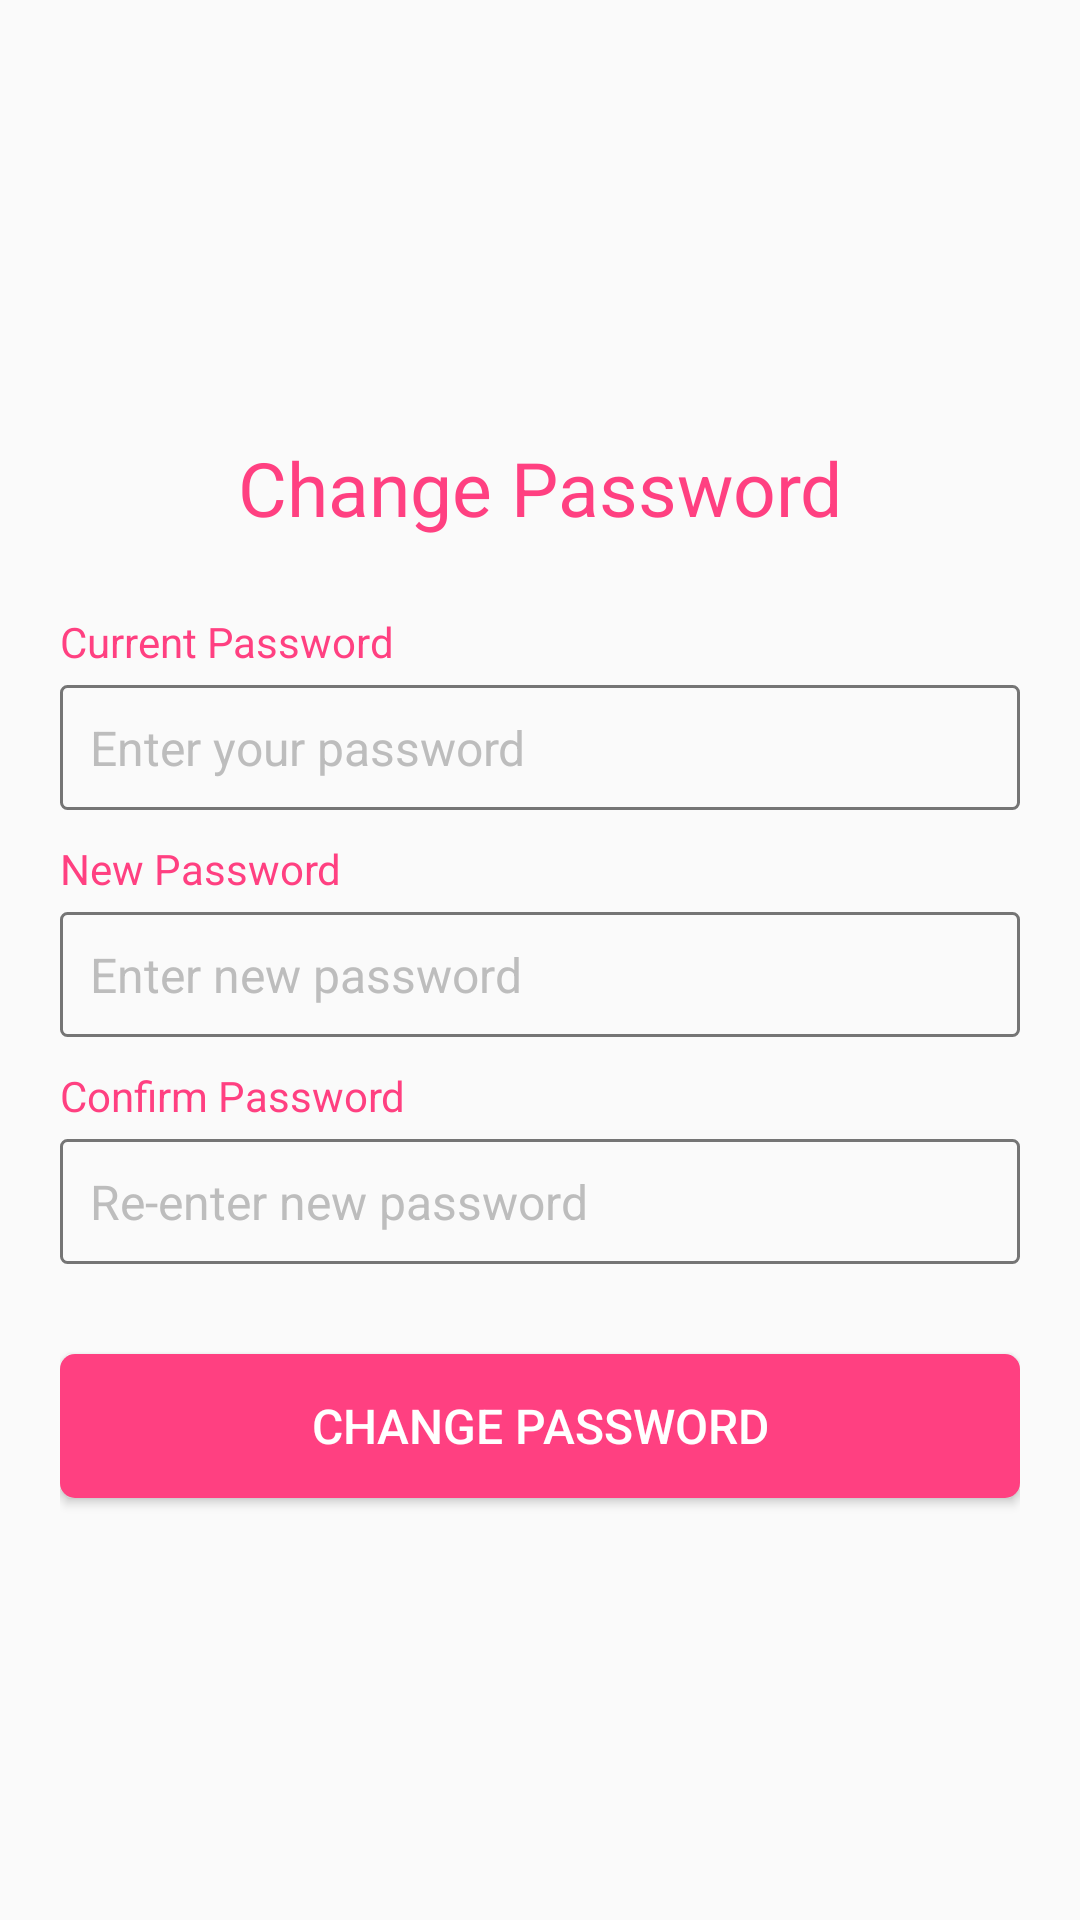

Layout XML and referenced resources for this Android screen:
<!-- AndroidManifest.xml: application theme AppTheme -->
<!-- res/layout/activity_change_password.xml -->
<?xml version="1.0" encoding="utf-8"?>
<LinearLayout xmlns:android="http://schemas.android.com/apk/res/android"
    xmlns:app="http://schemas.android.com/apk/res-auto"
    android:layout_width="match_parent"
    android:layout_height="match_parent"
    android:gravity="center_vertical"
    android:orientation="vertical"
    android:padding="20dp">

    <ImageView
        android:layout_width="wrap_content"
        android:layout_height="wrap_content"
        android:layout_gravity="center"
        android:src="@mipmap/ic_launcher" />

    <TextView
        android:layout_width="wrap_content"
        android:layout_height="wrap_content"
        android:layout_gravity="center"
        android:layout_marginTop="5dp"
        android:text="@string/change_password"
        android:textColor="@color/accent"
        android:textSize="25sp" />

    <TextView
        android:layout_width="wrap_content"
        android:layout_height="wrap_content"
        android:layout_marginTop="25dp"
        android:text="@string/current_password"
        android:textColor="@color/accent"
        android:textSize="@dimen/form_heading_texts_size" />

    <EditText
        android:id="@+id/etCurrentPassword"
        android:layout_width="match_parent"
        android:layout_height="wrap_content"
        android:layout_marginTop="5dp"
        android:background="@drawable/gray_rounded_box"
        android:hint="@string/enter_your_password"
        android:inputType="textPassword"
        android:padding="10dp"
        android:textColor="@color/primary_text"
        android:textColorHint="@color/divider"
        android:textSize="@dimen/form_fields_text_size" />

    <TextView
        android:layout_width="wrap_content"
        android:layout_height="wrap_content"
        android:layout_marginTop="@dimen/form_fields_vertical_margin"
        android:text="@string/new_password"
        android:textColor="@color/accent"
        android:textSize="@dimen/form_heading_texts_size" />

    <EditText
        android:id="@+id/etNewPassword"
        android:layout_width="match_parent"
        android:layout_height="wrap_content"
        android:layout_marginTop="5dp"
        android:background="@drawable/gray_rounded_box"
        android:hint="@string/enter_new_password"
        android:inputType="textPassword"
        android:padding="10dp"
        android:textColor="@color/primary_text"
        android:textColorHint="@color/divider"
        android:textSize="@dimen/form_fields_text_size" />

    <TextView
        android:layout_width="wrap_content"
        android:layout_height="wrap_content"
        android:layout_marginTop="@dimen/form_fields_vertical_margin"
        android:text="@string/confirm_password"
        android:textColor="@color/accent"
        android:textSize="@dimen/form_heading_texts_size" />

    <EditText
        android:id="@+id/etConfirmPassword"
        android:layout_width="match_parent"
        android:layout_height="wrap_content"
        android:layout_marginTop="5dp"
        android:background="@drawable/gray_rounded_box"
        android:hint="@string/re_enter_new_password"
        android:inputType="textPassword"
        android:padding="10dp"
        android:textColor="@color/primary_text"
        android:textColorHint="@color/divider"
        android:textSize="@dimen/form_fields_text_size" />


    <Button
        android:id="@+id/btnChangePassword"
        android:layout_width="match_parent"
        android:layout_height="wrap_content"
        android:layout_marginTop="30dp"
        android:background="@drawable/rounded_button"
        android:text="@string/change_password"
        android:textColor="@color/white"
        android:textSize="@dimen/form_fields_text_size" />


</LinearLayout>
<!-- resources referenced by this layout -->
<resources>
  <color name="accent">#FF4081</color>
  <color name="divider">#BDBDBD</color>
  <color name="primary_text">#212121</color>
  <color name="white">#FFFFFF</color>
  <dimen name="form_fields_text_size">16sp</dimen>
  <dimen name="form_fields_vertical_margin">10dp</dimen>
  <dimen name="form_heading_texts_size">14sp</dimen>
  <!-- drawable gray_rounded_box (drawable) -->
  <?xml version="1.0" encoding="utf-8"?>
  <shape xmlns:android="http://schemas.android.com/apk/res/android"
      android:shape="rectangle" >
  
  
      <corners android:radius="2dp" />
  
      <stroke android:width="1dp"
          android:color="@color/secondary_text" />
  
  </shape>
  <!-- drawable rounded_button (drawable) -->
  <?xml version="1.0" encoding="UTF-8"?>
  <shape xmlns:android="http://schemas.android.com/apk/res/android">
      <solid android:color="@color/accent" />
  
      <corners android:radius="5dp" />
  </shape>
  <string name="change_password">Change Password</string>
  <string name="confirm_password">Confirm Password</string>
  <string name="current_password">Current Password</string>
  <string name="enter_new_password">Enter new password</string>
  <string name="enter_your_password">Enter your password</string>
  <string name="new_password">New Password</string>
  <string name="re_enter_new_password">Re-enter new password</string>
  <style name="AppTheme" parent="Theme.AppCompat.Light.NoActionBar">
          <item name="colorPrimary">@color/primary</item>
          <item name="colorPrimaryDark">@color/primary_dark</item>
          <item name="colorAccent">@color/accent</item>
          <item name="android:textColorSecondary">@color/white</item>
      </style>
  <color name="secondary_text">#757575</color>
  <color name="primary">#3F51B5</color>
  <color name="primary_dark">#303F9F</color>
</resources>
